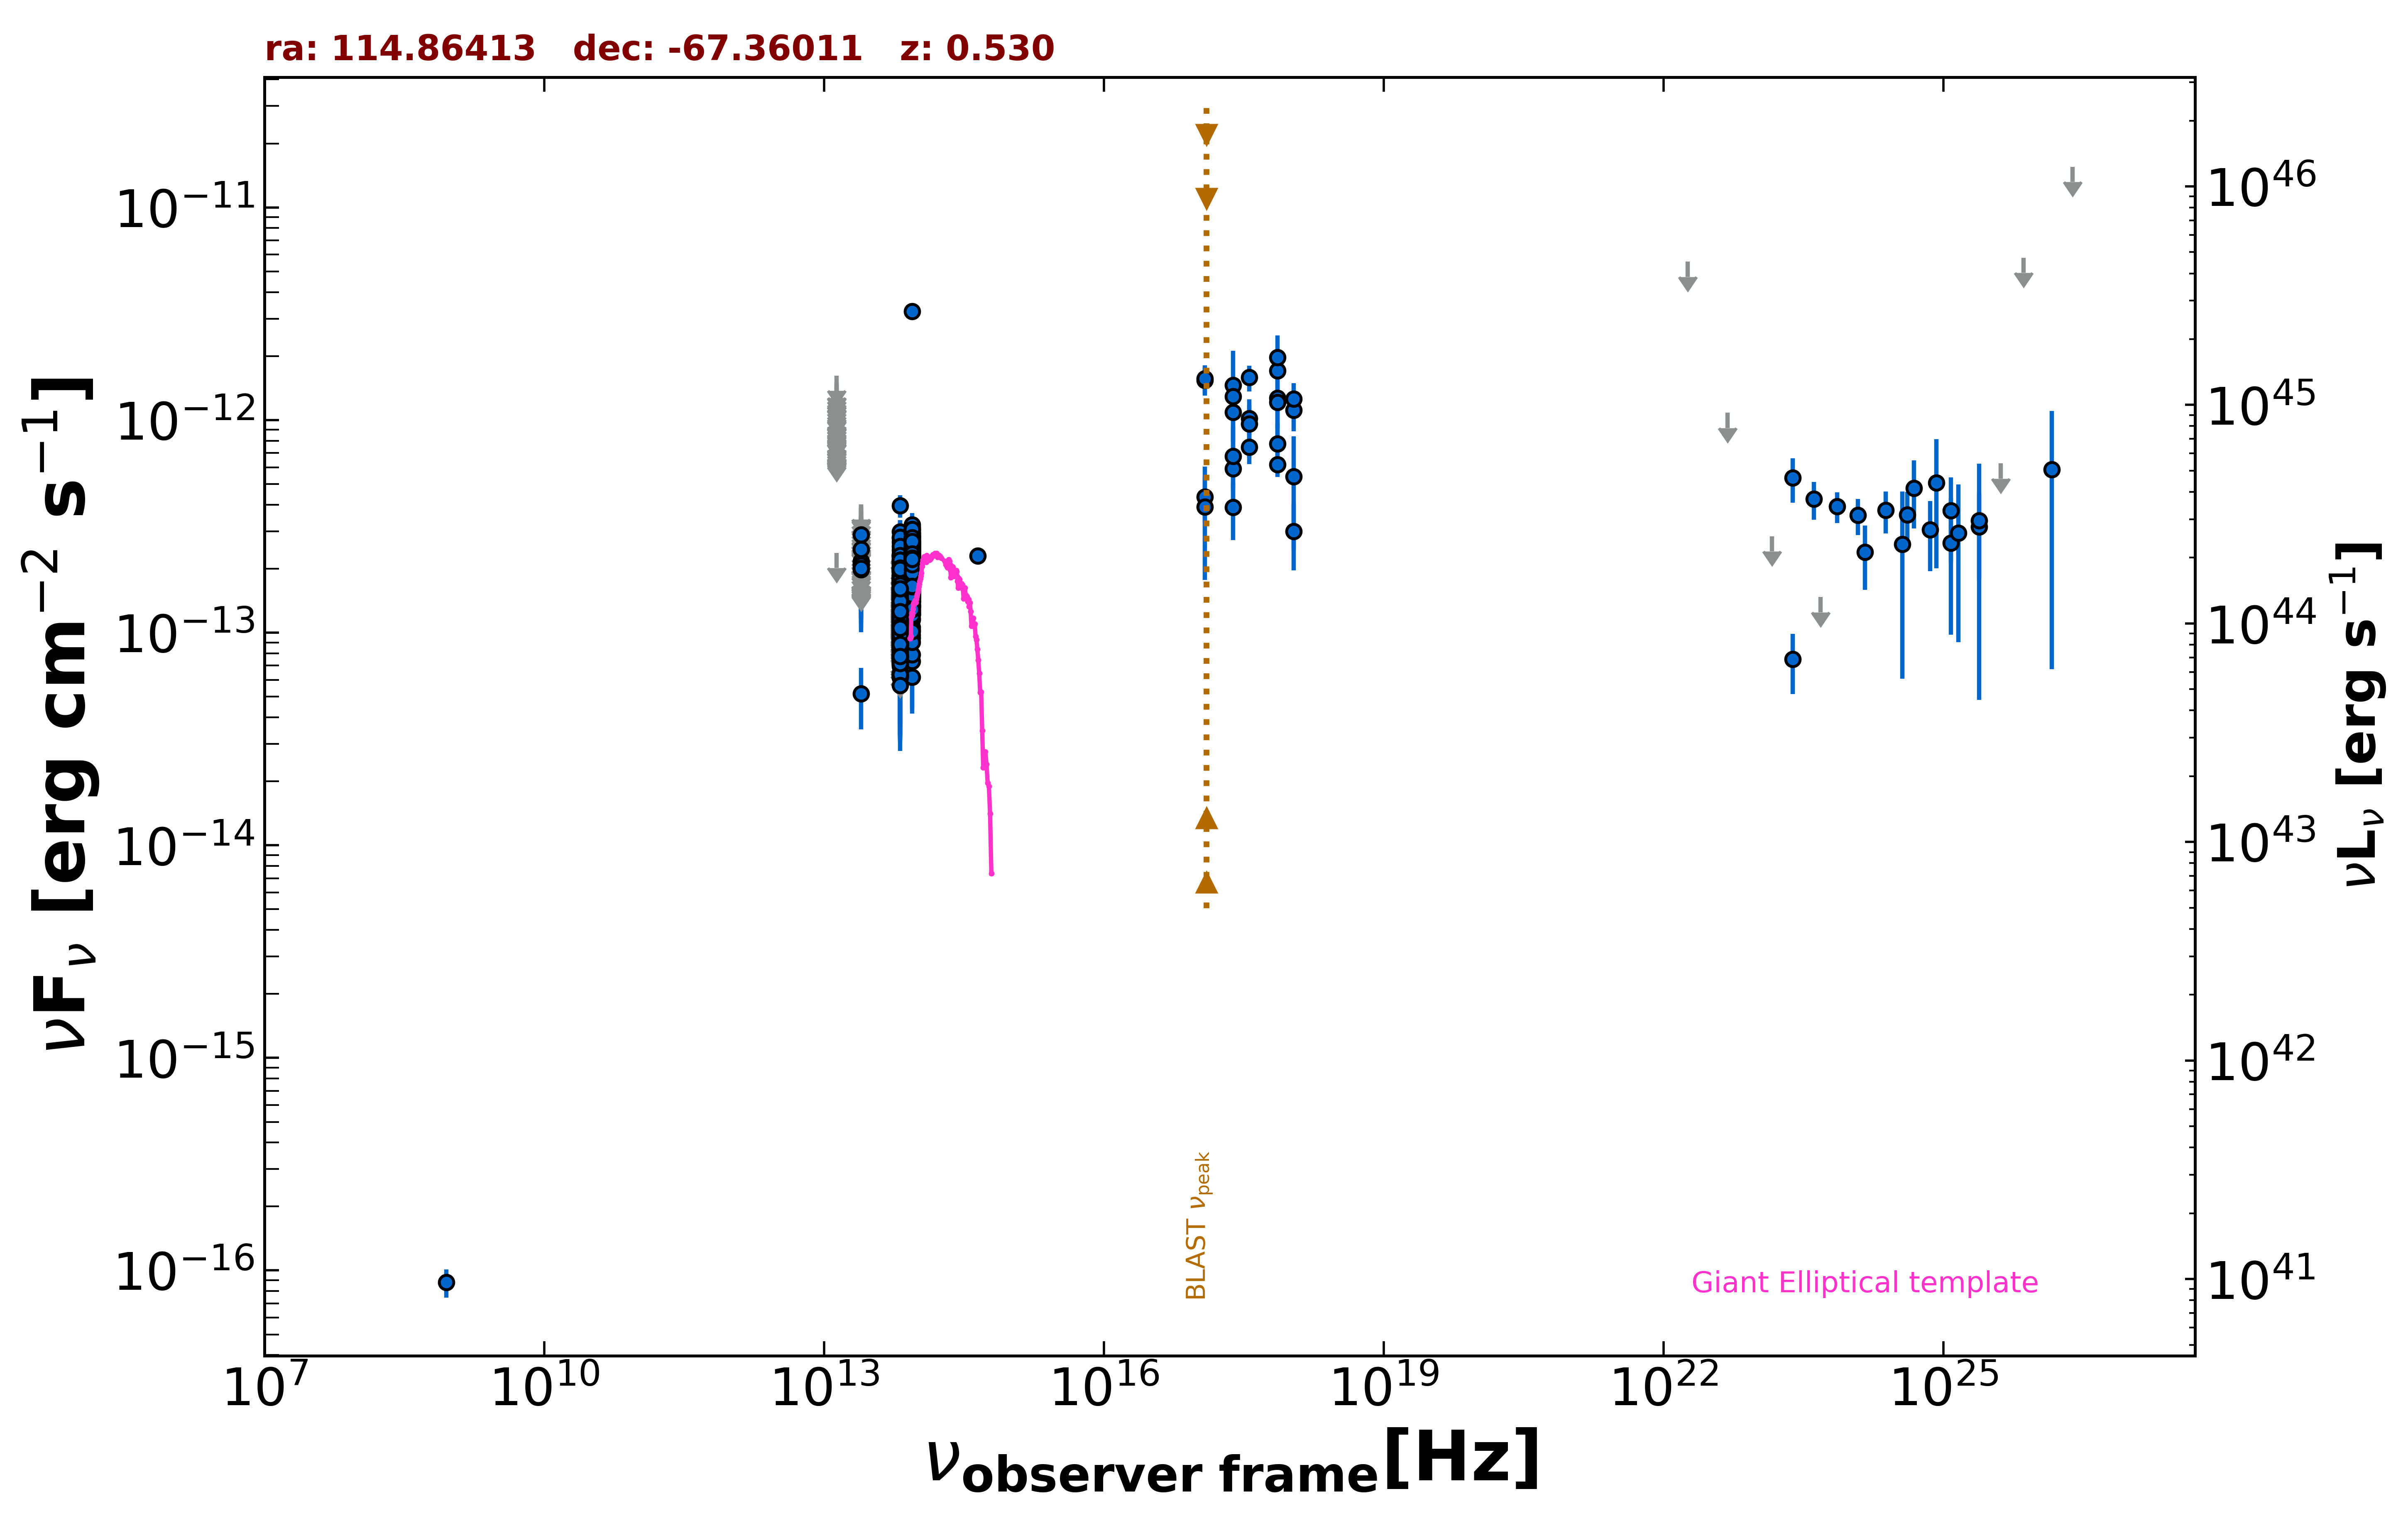

Source data for this figure (header and first rows):
freq., flux, err_flux, MJD_start, MJD_end, flag, catalog, reference
8.870e+08, 8.781e-17, 1.330e-17, 55000, 55000, , RACS, Hale et al. 2021  PASA  38  e058
2.418e+17, 1.087e-12, 5.025e-13, 55000, 55000, , XMMSL2, Saxton et al. 2008  A&A  480  611
7.253e+17, 1.268e-12, 5.732e-13, 55000, 55000, , XMMSL2, Saxton et al. 2008  A&A  480  611
2.418e+17, 1.457e-12, 6.649e-13, 55000, 55000, , XMMSL2, Saxton et al. 2008  A&A  480  611
7.253e+17, 1.704e-12, 7.934e-13, 55000, 55000, , XMMSL2, Saxton et al. 2008  A&A  480  611
2.418e+17, 3.895e-13, 1.164e-13, 55000, 55000, , RASS, Boller et al. 2016  A&A  103  1
7.253e+17, 1.974e-12, 1.790e-13, 55000, 55000, , 2SXPS, Evans et al. 2020  ApJS  247  54
1.209e+17, 1.536e-12, 2.335e-13, 55000, 55000, , 2SXPS, Evans et al. 2020  ApJS  247  54
3.627e+17, 1.585e-12, 2.195e-13, 55000, 55000, , 2SXPS, Evans et al. 2020  ApJS  247  54
1.088e+18, 1.116e-12, 2.307e-13, 55000, 55000, , 2SXPS, Evans et al. 2020  ApJS  247  54
8.817e+13, 1.883e-13, 1.750e-15, 55000, 55000, , UNWISE, Schlafly et al. 2019  ApJS  240  30
6.517e+13, 1.146e-13, 2.250e-15, 55000, 55000, , UNWISE, Schlafly et al. 2019  ApJS  240  30
8.817e+13, 1.981e-13, 5.650e-15, 55000, 55000, , WISE, Wright et al. 2010  AJ  140  1868
6.517e+13, 1.141e-13, 4.850e-15, 55000, 55000, , WISE, Wright et al. 2010  AJ  140  1868
2.498e+13, 5.171e-14, 1.661e-14, 55000, 55000, , WISE, Wright et al. 2010  AJ  140  1868
1.363e+13, 2.368e-13, 0.000e+00, 55000, 55000, UL, WISE, Wright et al. 2010  AJ  140  1868
8.817e+13, 1.579e-13, 2.160e-14, 56666, 56666, , NEOWISE, Mainzer et al. 2014  ApJ  792  30
6.517e+13, 2.794e-13, 5.045e-14, 56666, 56666, , NEOWISE, Mainzer et al. 2014  ApJ  792  30
8.817e+13, 2.084e-13, 2.910e-14, 56666, 56666, , NEOWISE, Mainzer et al. 2014  ApJ  792  30
6.517e+13, 1.095e-13, 3.169e-14, 56666, 56666, , NEOWISE, Mainzer et al. 2014  ApJ  792  30
8.817e+13, 1.698e-13, 2.150e-14, 56667, 56667, , NEOWISE, Mainzer et al. 2014  ApJ  792  30
6.517e+13, 1.642e-13, 3.550e-14, 56667, 56667, , NEOWISE, Mainzer et al. 2014  ApJ  792  30
8.817e+13, 2.887e-13, 2.155e-14, 56668, 56668, , NEOWISE, Mainzer et al. 2014  ApJ  792  30
6.517e+13, 2.173e-13, 3.560e-14, 56668, 56668, , NEOWISE, Mainzer et al. 2014  ApJ  792  30
8.817e+13, 1.504e-13, 2.095e-14, 56668, 56668, , NEOWISE, Mainzer et al. 2014  ApJ  792  30
6.517e+13, 1.135e-13, 3.006e-14, 56668, 56668, , NEOWISE, Mainzer et al. 2014  ApJ  792  30
8.817e+13, 2.251e-13, 3.435e-14, 56667, 56667, , NEOWISE, Mainzer et al. 2014  ApJ  792  30
6.517e+13, 1.495e-13, 5.635e-14, 56667, 56667, , NEOWISE, Mainzer et al. 2014  ApJ  792  30
8.817e+13, 2.515e-13, 2.665e-14, 56667, 56667, , NEOWISE, Mainzer et al. 2014  ApJ  792  30
6.517e+13, 1.602e-13, 3.220e-14, 56667, 56667, , NEOWISE, Mainzer et al. 2014  ApJ  792  30
8.817e+13, 2.404e-13, 2.260e-14, 56666, 56666, , NEOWISE, Mainzer et al. 2014  ApJ  792  30
6.517e+13, 2.062e-13, 3.940e-14, 56666, 56666, , NEOWISE, Mainzer et al. 2014  ApJ  792  30
8.817e+13, 2.524e-13, 2.165e-14, 56668, 56668, , NEOWISE, Mainzer et al. 2014  ApJ  792  30
6.517e+13, 9.932e-14, 2.933e-14, 56668, 56668, , NEOWISE, Mainzer et al. 2014  ApJ  792  30
8.817e+13, 2.007e-13, 2.150e-14, 56668, 56668, , NEOWISE, Mainzer et al. 2014  ApJ  792  30
6.517e+13, 1.662e-13, 4.415e-14, 56668, 56668, , NEOWISE, Mainzer et al. 2014  ApJ  792  30
8.817e+13, 2.687e-13, 2.355e-14, 56666, 56666, , NEOWISE, Mainzer et al. 2014  ApJ  792  30
6.517e+13, 1.537e-13, 3.440e-14, 56666, 56666, , NEOWISE, Mainzer et al. 2014  ApJ  792  30
8.817e+13, 2.274e-13, 2.310e-14, 56666, 56666, , NEOWISE, Mainzer et al. 2014  ApJ  792  30
6.517e+13, 1.419e-13, 3.255e-14, 56666, 56666, , NEOWISE, Mainzer et al. 2014  ApJ  792  30
8.817e+13, 2.166e-13, 2.160e-14, 56668, 56668, , NEOWISE, Mainzer et al. 2014  ApJ  792  30
6.517e+13, 7.507e-14, 2.777e-14, 56668, 56668, , NEOWISE, Mainzer et al. 2014  ApJ  792  30
8.817e+13, 2.270e-13, 2.155e-14, 56667, 56667, , NEOWISE, Mainzer et al. 2014  ApJ  792  30
6.517e+13, 1.570e-13, 3.040e-14, 56667, 56667, , NEOWISE, Mainzer et al. 2014  ApJ  792  30
8.817e+13, 2.227e-13, 2.220e-14, 56666, 56666, , NEOWISE, Mainzer et al. 2014  ApJ  792  30
6.517e+13, 1.709e-13, 3.340e-14, 56666, 56666, , NEOWISE, Mainzer et al. 2014  ApJ  792  30
8.817e+13, 2.587e-13, 2.265e-14, 56666, 56666, , NEOWISE, Mainzer et al. 2014  ApJ  792  30
6.517e+13, 1.103e-13, 2.982e-14, 56666, 56666, , NEOWISE, Mainzer et al. 2014  ApJ  792  30
8.817e+13, 1.751e-13, 2.635e-14, 56668, 56668, , NEOWISE, Mainzer et al. 2014  ApJ  792  30
6.517e+13, 1.548e-13, 3.000e-14, 56668, 56668, , NEOWISE, Mainzer et al. 2014  ApJ  792  30
8.817e+13, 2.526e-13, 2.515e-14, 56668, 56668, , NEOWISE, Mainzer et al. 2014  ApJ  792  30
6.517e+13, 1.707e-13, 3.295e-14, 56668, 56668, , NEOWISE, Mainzer et al. 2014  ApJ  792  30
8.817e+13, 2.494e-13, 2.325e-14, 56666, 56666, , NEOWISE, Mainzer et al. 2014  ApJ  792  30
6.517e+13, 1.530e-13, 3.410e-14, 56666, 56666, , NEOWISE, Mainzer et al. 2014  ApJ  792  30
8.817e+13, 1.728e-13, 2.125e-14, 56667, 56667, , NEOWISE, Mainzer et al. 2014  ApJ  792  30
6.517e+13, 9.125e-14, 3.056e-14, 56667, 56667, , NEOWISE, Mainzer et al. 2014  ApJ  792  30
8.817e+13, 2.597e-13, 3.700e-14, 56667, 56667, , NEOWISE, Mainzer et al. 2014  ApJ  792  30
6.517e+13, 1.265e-13, 3.517e-14, 56667, 56667, , NEOWISE, Mainzer et al. 2014  ApJ  792  30
8.817e+13, 1.600e-13, 2.200e-14, 56843, 56843, , NEOWISE, Mainzer et al. 2014  ApJ  792  30
6.517e+13, 1.454e-13, 3.515e-14, 56843, 56843, , NEOWISE, Mainzer et al. 2014  ApJ  792  30
... 1,416 more rows
